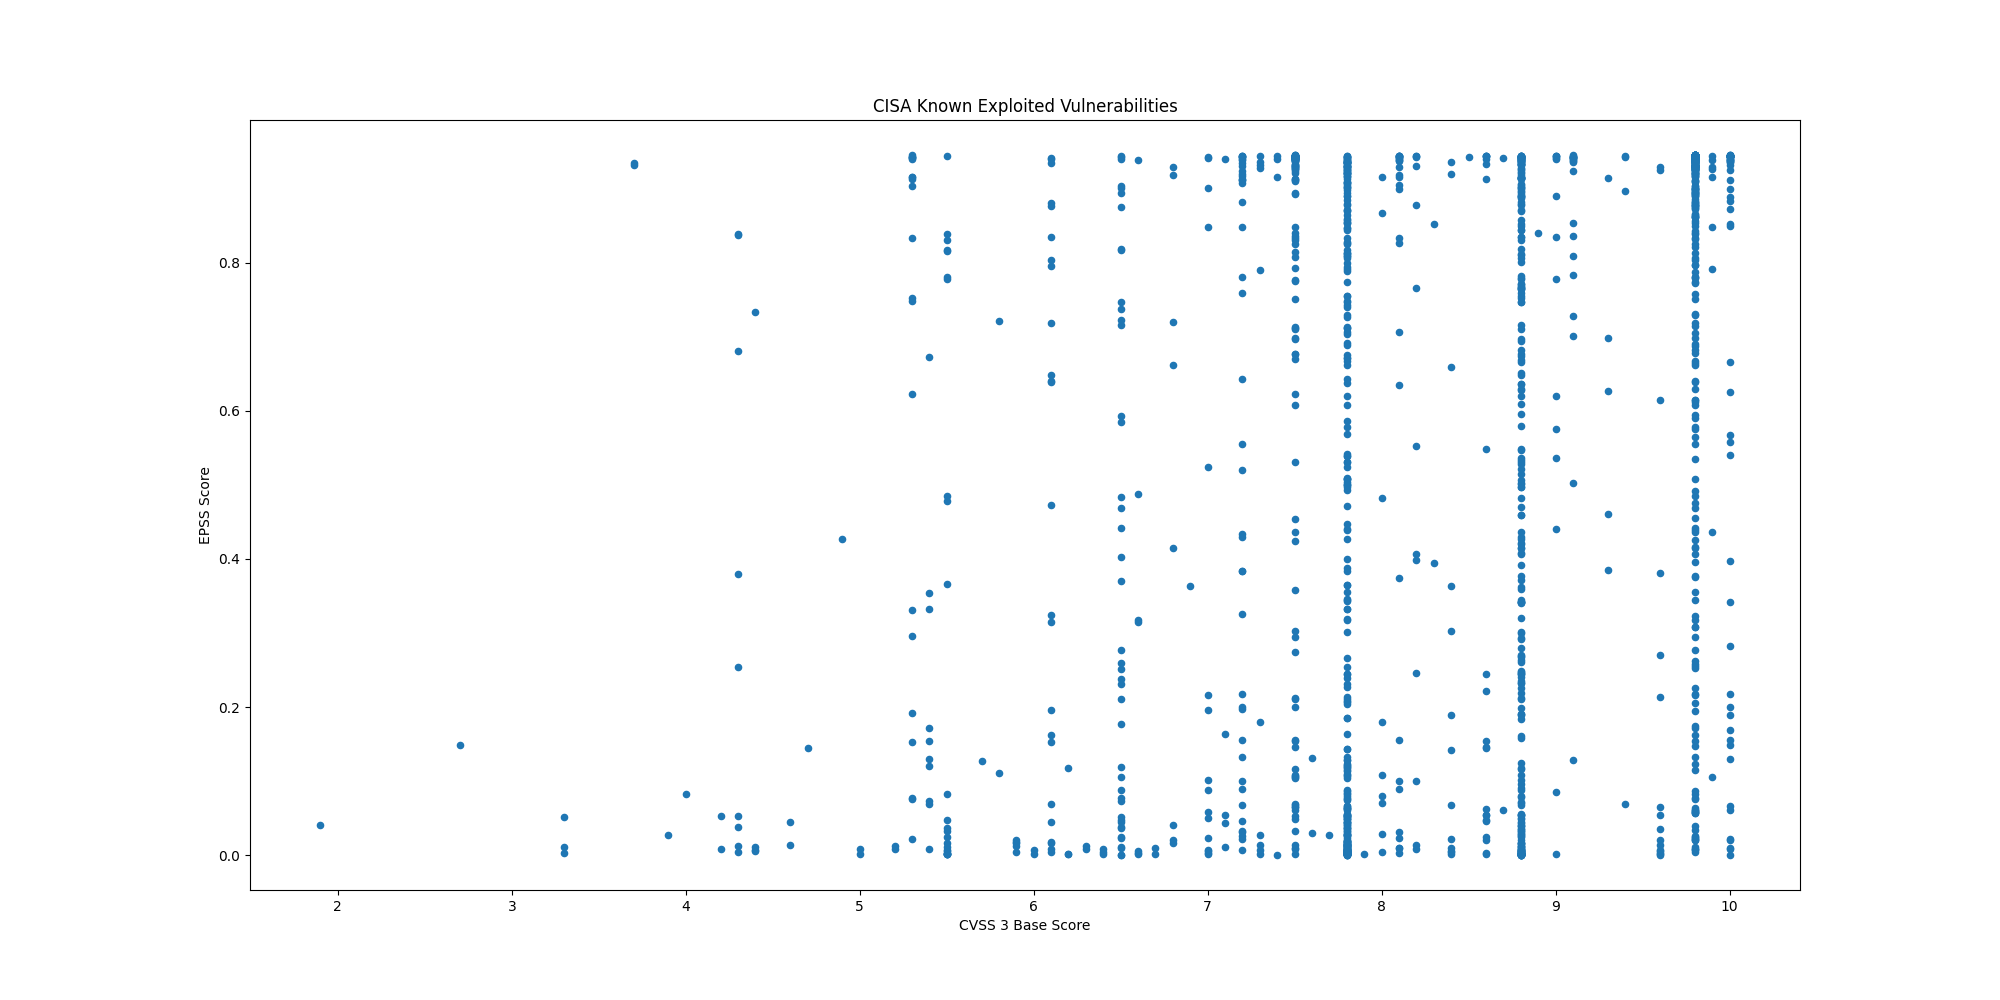

Source data for this figure (header and first rows):
CVE, CVSS3, EPSS, EPSS Percentile, Description, Date
CVE-2026-1340, 9.8, 0.6782, 0.9858, Ivanti Endpoint Manager Mobile (EPMM) co…, 2026-04-08
CVE-2026-35616, 9.8, 0.2525, 0.9619, Fortinet FortiClient EMS contains an imp…, 2026-04-06
CVE-2026-3502, 7.8, 0.01481, 0.81, TrueConf Client contains a download of c…, 2026-04-02
CVE-2026-5281, 8.8, 0.03278, 0.8718, Google Dawn contains an use-after-free v…, 2026-04-01
CVE-2026-3055, 9.8, 0.5084, 0.9786, Citrix NetScaler ADC (formerly Citrix AD…, 2026-03-30
CVE-2025-53521, 9.8, 0.4141, 0.974, F5 BIG-IP APM contains a stack-based buf…, 2026-03-27
CVE-2026-33634, 8.8, 0.2115, 0.9566, Aquasecurity Trivy contains an embedded …, 2026-03-26
CVE-2026-33017, 9.8, 0.05654, 0.9037, Langflow contains a code injection vulne…, 2026-03-25
CVE-2025-32432, 10.0, 0.8837, 0.995, Craft CMS contains a code injection vuln…, 2026-03-20
CVE-2025-54068, 9.8, 0.594, 0.9824, Laravel Livewire contain a code injectio…, 2026-03-20
CVE-2025-43510, 7.8, 0.00511, 0.6647, Apple watchOS, iOS, iPadOS, macOS, visio…, 2026-03-20
CVE-2025-43520, 5.5, 0.00273, 0.5075, Apple watchOS, iOS, iPadOS, macOS, visio…, 2026-03-20
CVE-2025-31277, 8.8, 0.00176, 0.3914, Apple Safari, iOS, watchOS, visionOS, iP…, 2026-03-20
CVE-2026-20131, 10.0, 0.00792, 0.739, Cisco Secure Firewall Management Center …, 2026-03-19
CVE-2025-66376, 7.2, 0.1001, 0.9306, Synacor Zimbra Collaboration Suite (ZCS)…, 2026-03-18
CVE-2026-20963, 9.8, 0.06, 0.907, Microsoft SharePoint contains a deserial…, 2026-03-18
CVE-2025-47813, 4.3, 0.2547, 0.9622, Wing FTP Server contains a generation of…, 2026-03-16
CVE-2026-3910, 8.8, 0.0061, 0.6977, Google Chromium V8 contains an improper …, 2026-03-13
CVE-2026-3909, 8.8, 0.00264, 0.4991, Google Skia contains an out-of-bounds wr…, 2026-03-13
CVE-2025-68613, 9.9, 0.7916, 0.9907, n8n contains an improper control of dyna…, 2026-03-11
CVE-2021-22054, 7.5, 0.9385, 0.9987, Omnissa Workspace One UEM formerly known…, 2026-03-09
CVE-2025-26399, 9.8, 0.3224, 0.9683, SolarWinds Web Help Desk contain a deser…, 2026-03-09
CVE-2026-1603, 8.6, 0.5483, 0.9804, Ivanti Endpoint Manager (EPM) contains a…, 2026-03-09
CVE-2017-7921, 9.8, 0.9423, 0.9993, Multiple Hikvision products contain an i…, 2026-03-05
CVE-2021-22681, 9.8, 0.1538, 0.9465, Multiple Rockwell products contain an in…, 2026-03-05
CVE-2023-43000, 8.8, 0.0006, 0.1877, Apple macOS, iOS, iPadOS, and Safari 16.…, 2026-03-05
CVE-2021-30952, 7.8, 0.01244, 0.7929, Apple tvOS, macOS, Safari, iPadOS and wa…, 2026-03-05
CVE-2023-41974, 7.8, 0.00182, 0.3993, Apple iOS and iPadOS contain a use-after…, 2026-03-05
CVE-2026-22719, 8.1, 0.02321, 0.8481, Broadcom VMware Aria Operations formerly…, 2026-03-03
CVE-2026-21385, 7.8, 0.00235, 0.4636, Multiple Qualcomm chipsets contain a mem…, 2026-03-03
CVE-2022-20775, 7.8, 0.00432, 0.6272, Cisco SD-WAN CLI contains a path travers…, 2026-02-25
CVE-2026-20127, 10.0, 0.3966, 0.9731, Cisco Catalyst SD-WAN Controller, former…, 2026-02-25
CVE-2026-25108, 8.8, 0.08854, 0.9255, Soliton Systems K.K FileZen contains an …, 2026-02-24
CVE-2025-49113, 9.9, 0.9157, 0.9968, RoundCube Webmail contains a deserializa…, 2026-02-20
CVE-2025-68461, 7.2, 0.06833, 0.9134, RoundCube Webmail contains a cross-site …, 2026-02-20
CVE-2021-22175, 6.8, 0.6615, 0.9852, GitLab contains a server-side request fo…, 2026-02-18
CVE-2026-22769, 10.0, 0.2005, 0.9548, Dell RecoverPoint for Virtual Machines (…, 2026-02-18
CVE-2020-7796, 9.8, 0.9285, 0.9977, Synacor Zimbra Collaboration Suite (ZCS)…, 2026-02-17
CVE-2024-7694, 7.2, 0.02218, 0.8449, TeamT5 ThreatSonar Anti-Ransomware conta…, 2026-02-17
CVE-2008-0015, 8.8, 0.8064, 0.9914, Microsoft Windows Video ActiveX Control …, 2026-02-17
CVE-2026-2441, 8.8, 0.00354, 0.578, Google Chromium CSS contains a use-after…, 2026-02-17
CVE-2026-1731, 9.8, 0.7963, 0.9909, BeyondTrust Remote Support (RS) and Priv…, 2026-02-13
CVE-2026-20700, 7.8, 0.00352, 0.5766, Apple iOS, macOS, tvOS, watchOS, and vis…, 2026-02-12
CVE-2024-43468, 9.8, 0.8311, 0.9926, Microsoft Configuration Manager contains…, 2026-02-12
CVE-2025-15556, 7.5, 0.0609, 0.9078, Notepad++ when using the WinGUp updater,…, 2026-02-12
CVE-2025-40536, 8.1, 0.7067, 0.9869, SolarWinds Web Help Desk contains a secu…, 2026-02-12
CVE-2026-21513, 8.8, 0.2797, 0.9647, Microsoft MSHTML Framework contains a pr…, 2026-02-10
CVE-2026-21525, 6.2, 0.1178, 0.937, Microsoft Windows Remote Access Connecti…, 2026-02-10
CVE-2026-21510, 8.8, 0.03525, 0.8765, Microsoft Windows Shell contains a prote…, 2026-02-10
CVE-2026-21533, 7.8, 0.2271, 0.9586, Microsoft Windows Remote Desktop Service…, 2026-02-10
CVE-2026-21519, 7.8, 0.04533, 0.8917, Microsoft Desktop Windows Manager contai…, 2026-02-10
CVE-2026-21514, 7.8, 0.04247, 0.888, Microsoft Office Word contains a relianc…, 2026-02-10
CVE-2025-11953, 9.8, 0.1154, 0.9363, React Native Community CLI contains an O…, 2026-02-05
CVE-2026-24423, 9.8, 0.664, 0.9853, SmarterTools SmarterMail contains a miss…, 2026-02-05
CVE-2021-39935, 6.8, 0.4143, 0.974, GitLab Community and Enterprise Editions…, 2026-02-03
CVE-2025-64328, 7.2, 0.7807, 0.9901, Sangoma FreePBX Endpoint Manager contain…, 2026-02-03
CVE-2019-19006, 9.8, 0.2164, 0.9573, Sangoma FreePBX contains an improper aut…, 2026-02-03
CVE-2025-40551, 9.8, 0.8993, 0.9958, SolarWinds Web Help Desk contains a dese…, 2026-02-03
CVE-2026-1281, 9.8, 0.718, 0.9874, Ivanti Endpoint Manager Mobile (EPMM) co…, 2026-01-29
CVE-2026-24858, 9.8, 0.02262, 0.8463, Fortinet FortiAnalyzer, FortiManager, Fo…, 2026-01-27
... 1,499 more rows
